Labelled photos from "dataset", an image-classification folder in stahiomar/Cat-Breed-Classification-using-CNN. The possible labels are: orange cat, siamese cat, sphynx cat.

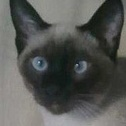
Label: siamese cat

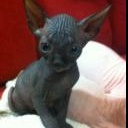
Label: sphynx cat

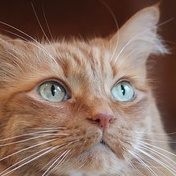
Label: orange cat

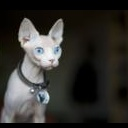
Label: sphynx cat

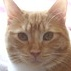
Label: orange cat

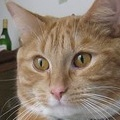
Label: orange cat
